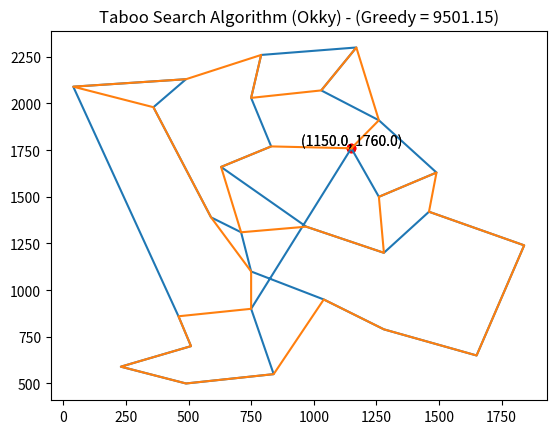

This chart was generated by the following Python code:
import copy,random,datetime
import matplotlib.pyplot as plt


city_list = [[1, (1150.0, 1760.0)], [2, (630.0, 1660.0)], [3, (40.0, 2090.0)], [4,(750.0, 1100.0)],
              [5, (750.0, 2030.0)], [6, (1030.0, 2070.0)], [7, (1650.0, 650.0)], [8, (1490.0, 1630.0)],
              [9, (790.0, 2260.0)], [10, (710.0, 1310.0)], [11, (840.0, 550.0)], [12, (1170.0, 2300.0)],
              [13, (970.0, 1340.0)], [14, (510.0, 700.0)], [15, (750.0, 900.0)], [16, (1280.0, 1200.0)],
              [17,(230.0, 590.0)], [18, (460.0, 860.0)], [19, (1040.0, 950.0)], [20, (590.0, 1390.0)],
              [21, (830.0, 1770.0)], [22, (490.0, 500.0)], [23, (1840.0, 1240.0)], [24, (1260.0, 1500.0)],
              [25, (1280.0, 790.0)], [26, (490.0, 2130.0)], [27, (1460.0, 1420.0)], [28, (1260.0, 1910.0)],
              [29, (360.0, 1980.0)]
             ]


class Taboo_search:
    def __init__(self,city_list,is_random = True):
        self.city_list = city_list   #City List
        self.candidate_count = 100   #Candidate set length 
        self.taboo_list_length = 10
        self.iteration_count = 100   #Iterations (for loop Taboo Search)
        self.min_route,self.min_cost = self.random_first_full_road() if is_random else self.greedy_first_full_road()
        self.taboo_list = []


    #Calculate the distance between two cities
    def city_distance(self,city1,city2):
        distance = ( (float(city1[1][0] - city2[1][0]))**2 + (float(city1[1][1] - city2[1][1]))**2 )**0.5
        return distance

    #Get the shortest distance among neighboring cities of the current city
    def next_shotest_road(self,city1,other_cities):
        tmp_min = 999999
        tmp_next = None
        for i in range(0,len(other_cities)):
            distance = self.city_distance(city1,other_cities[i])
            #print(distance)
            if distance < tmp_min:
                tmp_min = distance
                tmp_next = other_cities[i]
        return tmp_next,tmp_min


    #Randomly generate initial lines
    def random_first_full_road(self):
        cities = copy.deepcopy(self.city_list)
        cities.remove(cities[0])
        route = copy.deepcopy(cities)
        random.shuffle(route)
        cost = self.route_cost(route)
        return route,cost

    #Acquire the initial line according to the greedy algorithm
    def greedy_first_full_road(self):
        remain_city = copy.deepcopy(self.city_list)
        current_city = remain_city[0]
        road_list = []
        remain_city.remove(current_city)
        all_distance = 0
        while len(remain_city) > 0:
            next_city,distance = self.next_shotest_road(current_city,remain_city)
            all_distance += distance
            road_list.append(next_city)
            remain_city.remove(next_city)
            current_city = next_city
        all_distance += self.city_distance(self.city_list[0],road_list[-1])
        return road_list,round(all_distance,2)

    # Random exchange 2 city locations
    def random_swap_2_city(self,route):
        #print(route)
        road_list = copy.deepcopy(route)
        two_rand_city = random.sample(road_list,2)
        #print(two_rand_city)
        index_a = road_list.index(two_rand_city[0])
        index_b = road_list.index(two_rand_city[1])
        road_list[index_a] = two_rand_city[1]
        road_list[index_b] = two_rand_city[0]
        return road_list,sorted(two_rand_city)

    #Calculate the line path length
    def route_cost(self,route ):
        road_list = copy.deepcopy(route)
        current_city = self.city_list[0]
        while current_city in road_list:
            road_list.remove(current_city)
        all_distance = 0
        while len(road_list) > 0 :
            distance = self.city_distance(current_city,road_list[0])
            all_distance += distance
            current_city = road_list[0]
            road_list.remove(current_city)
        all_distance += self.city_distance(current_city,self.city_list[0])
        return round(all_distance,2)

    #Get the next line
    def single_search(self,route):
        #Generate candidate set list and its corresponding mobile list
        candidate_list = []
        candidate_move_list = []
        while len(candidate_list) < self.candidate_count:
            tmp_route,tmp_move = self.random_swap_2_city(route)
            #print("tmp_route:",tmp_route)
            if tmp_route not in candidate_list:
                candidate_list.append(tmp_route)
                candidate_move_list.append(tmp_move)
        #Calculate the length of each path in the candidate set
        candidate_cost_list = []
        for candidate in candidate_list:
            candidate_cost_list.append(self.route_cost(candidate))
        #print(candidate_list)

        min_candidate_cost = min(candidate_cost_list)                           #The shortest path in the candidate set
        min_candidate_index = candidate_cost_list.index(min_candidate_cost)
        min_candidate = candidate_list[min_candidate_index]                     #The line corresponding to the shortest path in the candidate set
        move_city = candidate_move_list[min_candidate_index]

        if min_candidate_cost < self.min_cost:
            self.min_cost = min_candidate_cost
            self.min_route = min_candidate
            if move_city in self.taboo_list:                                    #Law of defiance, when the value caused by this movement is better, ignore the taboo list
                self.taboo_list.remove(move_city)
            if len(self.taboo_list) >= self.taboo_list_length:                  #Judge whether the length of the taboo list has reached the limit, if yes, remove the initial move
                self.taboo_list.remove(self.taboo_list[0])
            self.taboo_list.append(move_city)                                    #Add this move to the taboo list
            return min_candidate

        else:
            #When no better route is found, choose the second best route. If the second best route is in the taboo list, go to the next level, and so on, find a second best route
            if move_city in self.taboo_list:
                tmp_min_candidate = min_candidate
                tmp_move_city = move_city

                while move_city in self.taboo_list:
                    candidate_list.remove(min_candidate)
                    candidate_cost_list.remove(min_candidate_cost)
                    candidate_move_list.remove(move_city)

                    min_candidate_cost = min(candidate_cost_list)  # Shortest path in the candidate set
                    min_candidate_index = candidate_cost_list.index(min_candidate_cost)
                    min_candidate = candidate_list[min_candidate_index]  # The line corresponding to the shortest path in the candidate set
                    move_city = candidate_move_list[min_candidate_index]
                    if len(candidate_list) < 10:                   #Prevent from falling into an infinite loop, jumping out when the number of candidate sets is less than 10
                        min_candidate = tmp_min_candidate
                        move_city = tmp_move_city
            if len(self.taboo_list) >= self.taboo_list_length:  # Determine whether the length of the taboo list has reached the limit, if so, remove the initial move
                self.taboo_list.remove(self.taboo_list[0])
            self.taboo_list.append(move_city)
            return min_candidate

    #Perform taboo_search until the termination condition is reached: loop 100 times
    def taboo_search(self):
        route = copy.deepcopy(self.min_route)
        for i in range(self.iteration_count):
            route = self.single_search(route)
        new_route = [self.city_list[0]]
        new_route.extend(self.min_route)
        new_route.append(self.city_list[0]) #Insert the first city information before and after
        return new_route,self.min_cost


#Draw route map
def draw_line_pic(route,cost,duration,desc):
    x = []
    y = []
    for item in route:
        x.append(item[1][0])
        y.append(item[1][1])
    x0 = [x[0],]
    y0 = [y[0],]
    plt.plot(x,y)
    plt.scatter(x0,y0,marker="o",c="r")
    for a, b in zip(x0, y0):
        plt.text(a, b, (a, b), ha='center', va='bottom', fontsize=10)
    plt.title("Taboo Search Algorithm (Okky) - ("+desc +" = "+ str(cost) + ")")
    plt.show()



if __name__ == "__main__":
    ts_random = Taboo_search(city_list)
    ts_greedy = Taboo_search(city_list,is_random=False)
    start_time1 = datetime.datetime.now()
    route_random,cost_random = ts_random.taboo_search()
    end_time1 = datetime.datetime.now()
    duration1 = (end_time1 - start_time1).seconds
    route_greedy,cost_greedy = ts_greedy.taboo_search()
    end_time2 = datetime.datetime.now()
    duration2 = (end_time2 - end_time1).seconds
    draw_line_pic(route_random,cost_random,duration1,"Random")
    draw_line_pic(route_greedy,cost_greedy,duration2,"Greedy")
